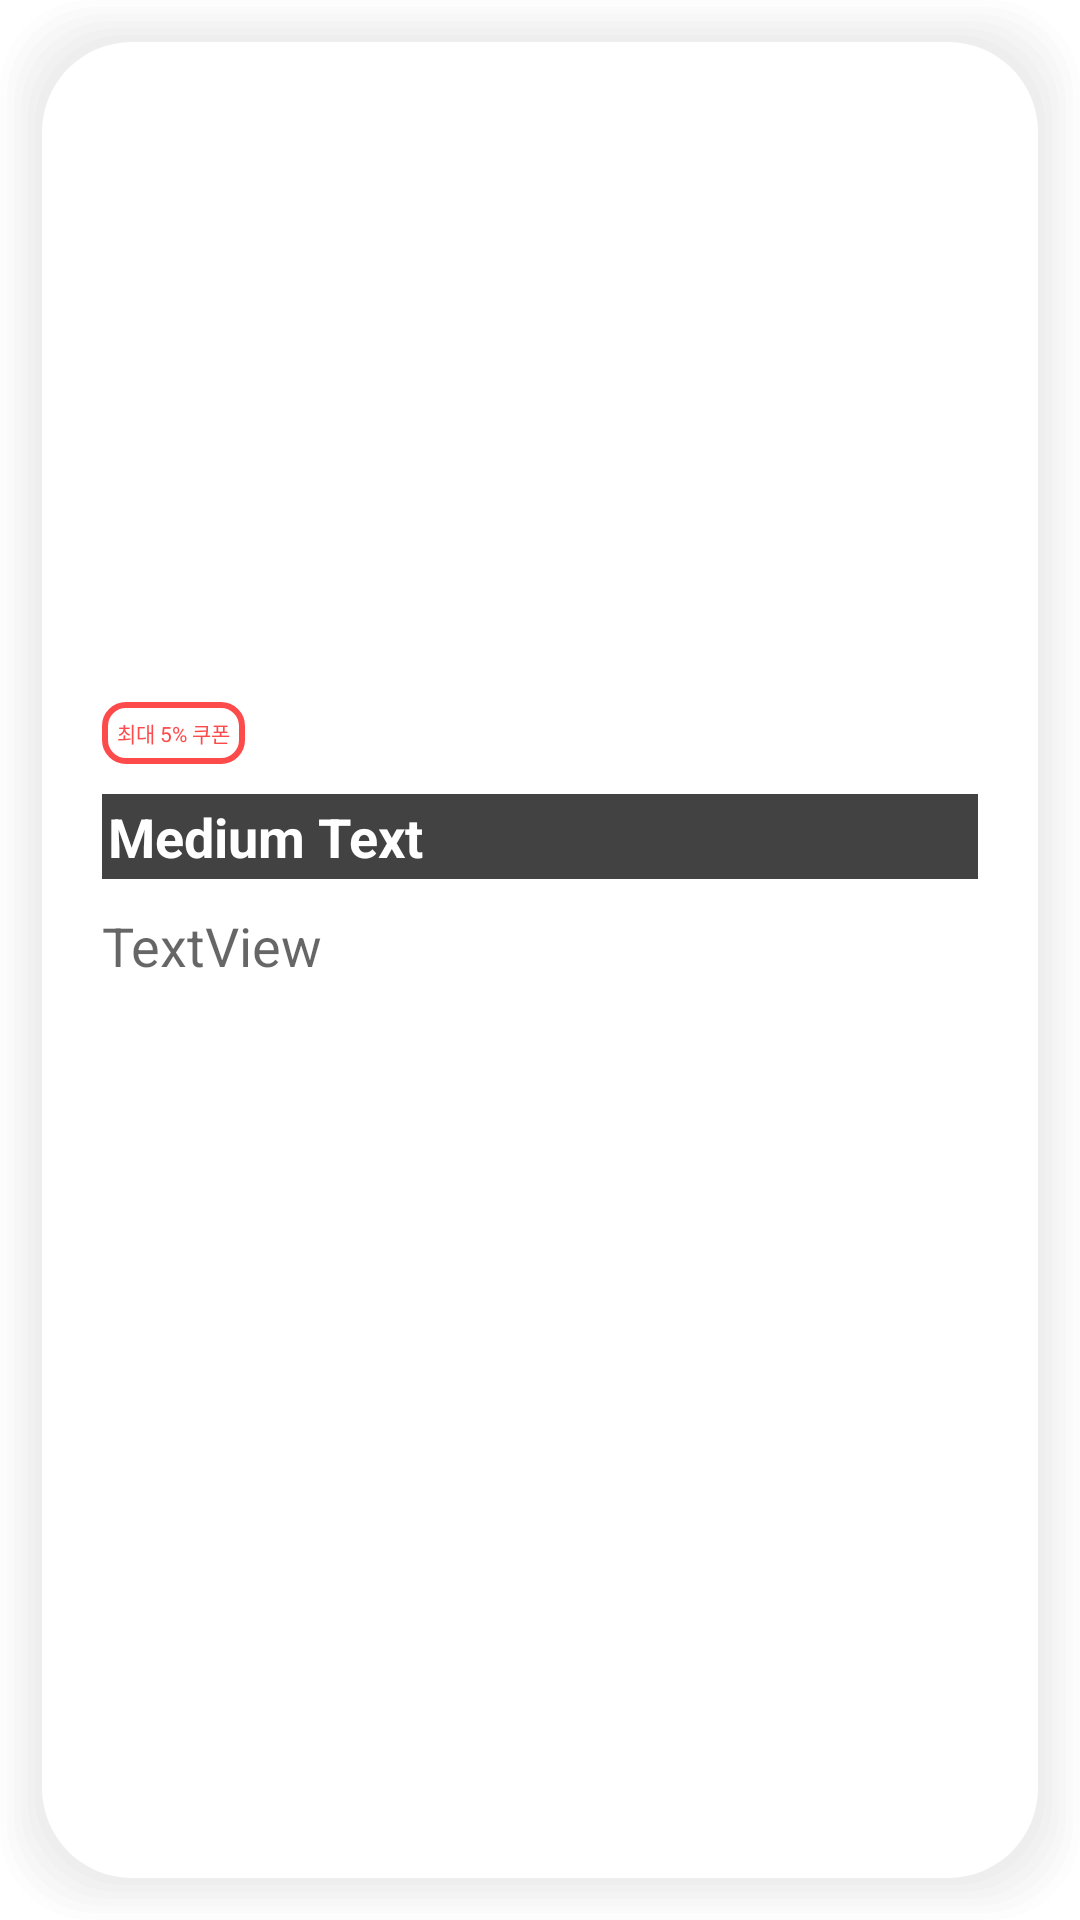

Layout XML and referenced resources for this Android screen:
<!-- AndroidManifest.xml: application theme Theme.Recom -->
<!-- res/layout/custom_list_partners.xml -->
<?xml version="1.0" encoding="utf-8"?>
<LinearLayout xmlns:android="http://schemas.android.com/apk/res/android"
    android:layout_width="match_parent"
    android:layout_height="match_parent"
    android:background="@drawable/bg_round_listview"
    android:orientation="vertical" >

    <com.google.android.material.imageview.ShapeableImageView
        android:id="@+id/icon"
        android:layout_width="match_parent"
        android:layout_height="200dp"
        android:scaleType="centerCrop"
        />

    <TextView
        android:layout_width="wrap_content"
        android:layout_height="wrap_content"
        android:text="최대 5% 쿠폰"
        android:textSize="7sp"
        android:layout_marginStart="20dp"
        android:layout_marginEnd="20dp"
        android:layout_marginTop="20dp"
        android:padding="5dp"
        android:background="@drawable/bg_round_text"
        android:textColor="@color/text_color_round" />

    <TextView
        android:id="@+id/title"
        android:layout_width="match_parent"
        android:layout_height="wrap_content"
        android:text="Medium Text"
        android:textStyle="bold"
        android:textAppearance="?android:attr/textAppearanceMedium"
        android:layout_marginStart="20dp"
        android:layout_marginEnd="20dp"
        android:layout_marginTop="10dp"
        android:padding="2dp"
        android:background="@color/cardview_dark_background"
        android:textColor="#FFFFFF" />

    <TextView
        android:id="@+id/subtitle"
        android:layout_width="match_parent"
        android:layout_height="wrap_content"
        android:text="TextView"
        android:textAppearance="?android:attr/textAppearanceMedium"
        android:layout_marginStart="20dp"
        android:layout_marginEnd="20dp"
        android:layout_marginTop="10dp"
        android:paddingBottom="20dp"
        />
</LinearLayout>
<!-- resources referenced by this layout -->
<resources>
  <color name="text_color_round">#FD4A4A</color>
  <!-- drawable bg_round_listview: vector/xml drawable (drawable-v24, 2355 chars, omitted) -->
  <!-- drawable bg_round_text (drawable-v24) -->
  <?xml version="1.0" encoding="utf-8"?>
  <shape xmlns:android="http://schemas.android.com/apk/res/android"
      android:shape="rectangle" android:padding = "10dp">
      <solid android:color="#ffffff"></solid>
      <corners
          android:radius="7dp" />
      <stroke android:width="2dp"
          android:color="@color/text_color_round" />
  </shape>
  <style name="Theme.Recom" parent="Theme.MaterialComponents.DayNight.DarkActionBar">
          
          <item name="colorPrimary">@color/white</item>
          <item name="colorPrimaryVariant">@color/main_color</item>
          <item name="colorOnPrimary">@color/main_color</item>
          
          <item name="colorSecondary">@color/main_color</item>
          <item name="colorSecondaryVariant">@color/teal_700</item>
          <item name="colorOnSecondary">@color/white</item>
          
          <item name="android:statusBarColor">?attr/colorPrimaryVariant</item>
          
          <item name="windowActionBar">false</item>
          <item name="windowNoTitle">true</item>
      </style>
  <color name="white">#FFFFFFFF</color>
  <color name="main_color">#4472C4</color>
  <color name="teal_700">#FF018786</color>
</resources>
